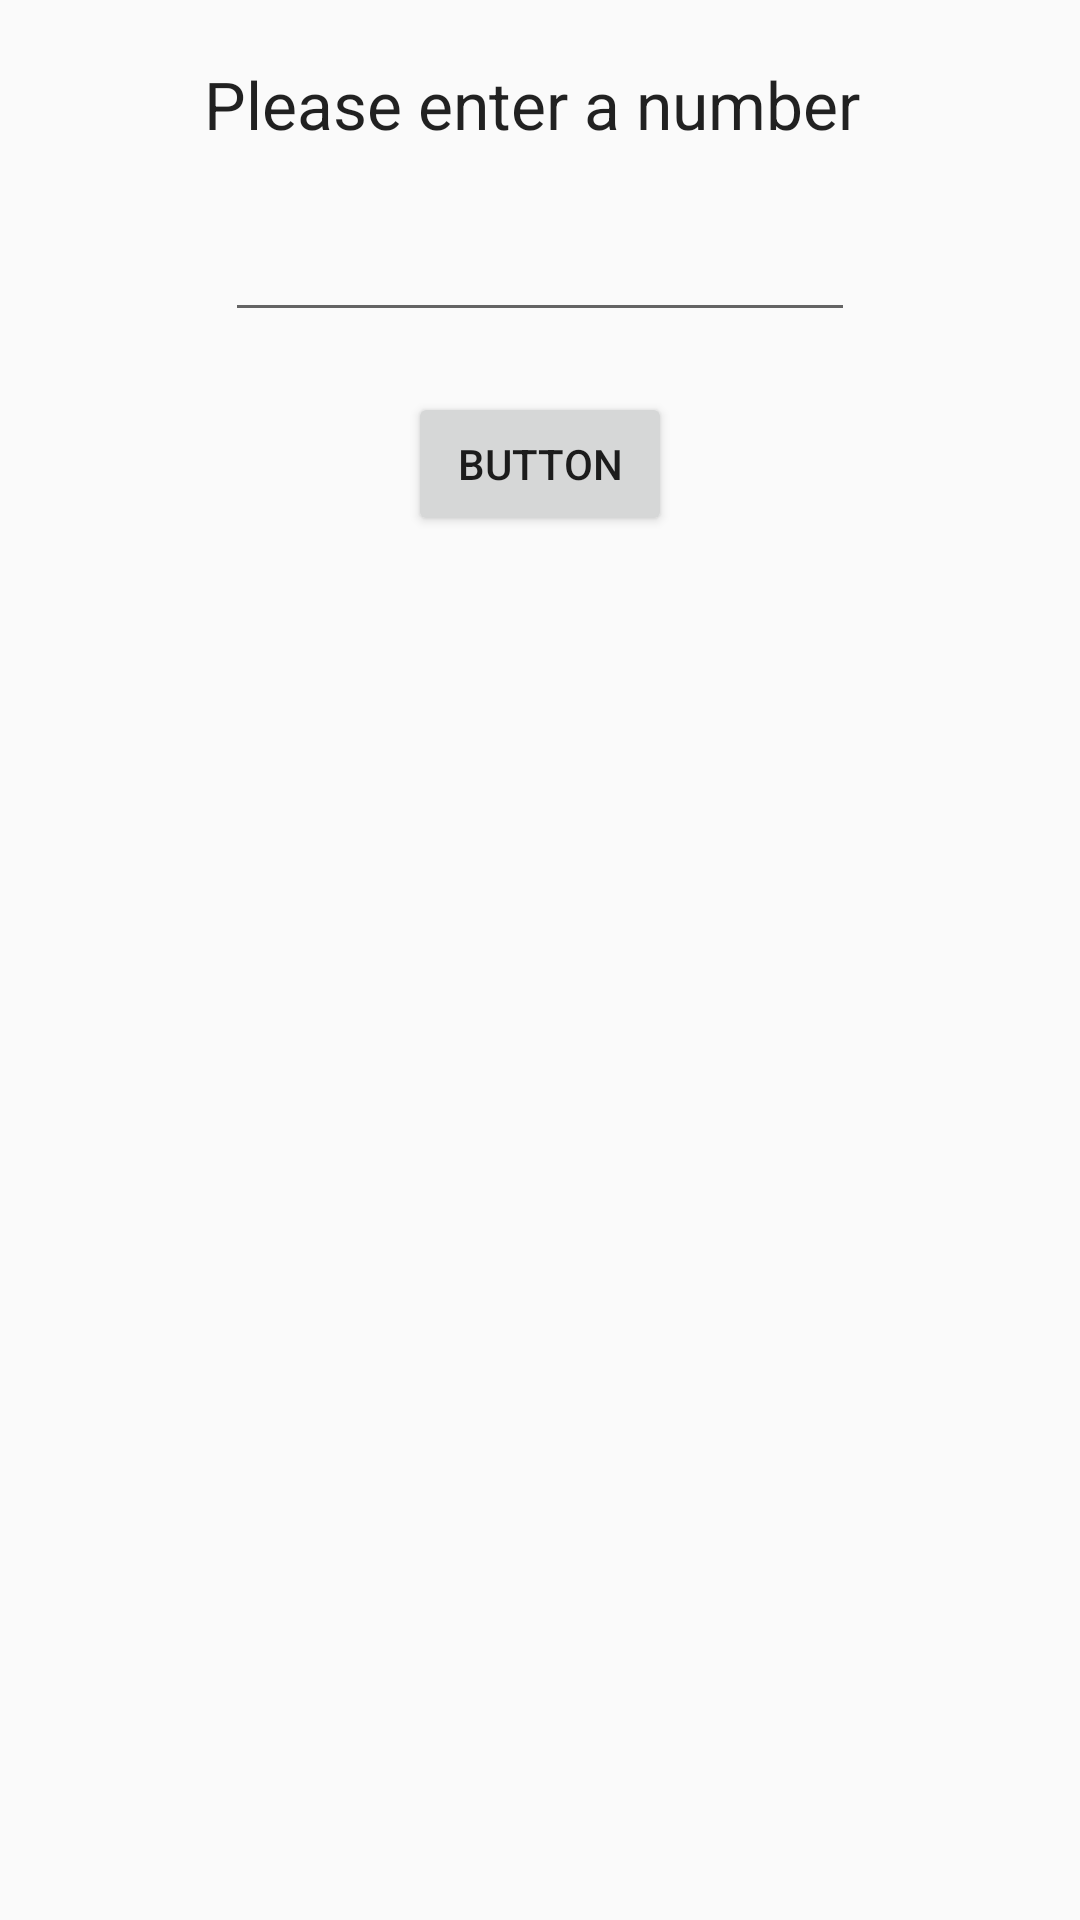

Here is an Android app screen rendered from its layout file. Give the layout XML and the strings, colors and styles it references.
<!-- AndroidManifest.xml: application theme AppTheme -->
<!-- res/layout/linear_main.xml -->
<?xml version="1.0" encoding="utf-8"?>
<LinearLayout xmlns:android="http://schemas.android.com/apk/res/android"
              android:orientation="vertical"
              android:layout_width="match_parent"
              android:layout_height="match_parent">

    <TextView
            android:text="Please enter a number "
            android:layout_width="wrap_content"
            android:layout_height="wrap_content" android:id="@+id/textView2"
            android:layout_gravity="center_horizontal" android:layout_marginTop="20dp"
            android:textAppearance="@style/TextAppearance.AppCompat.Large"/>
    <EditText
            android:layout_width="wrap_content"
            android:layout_height="wrap_content"
            android:inputType="numberDecimal"
            android:ems="10"
            android:id="@+id/editText" android:layout_gravity="center_horizontal" android:layout_marginTop="20dp"/>
    <Button
            android:text="Button"
            android:layout_width="wrap_content"
            android:layout_height="wrap_content" android:id="@+id/button" android:layout_gravity="center_horizontal"
            android:layout_marginTop="20dp"/>
</LinearLayout>
<!-- resources referenced by this layout -->
<resources>
  <style name="AppTheme" parent="Theme.AppCompat.Light.DarkActionBar">
          
          <item name="colorPrimary">@color/colorPrimary</item>
          <item name="colorPrimaryDark">@color/colorPrimaryDark</item>
          <item name="colorAccent">@color/colorAccent</item>
      </style>
  <color name="colorPrimary">#008577</color>
  <color name="colorPrimaryDark">#00574B</color>
  <color name="colorAccent">#D81B60</color>
</resources>
